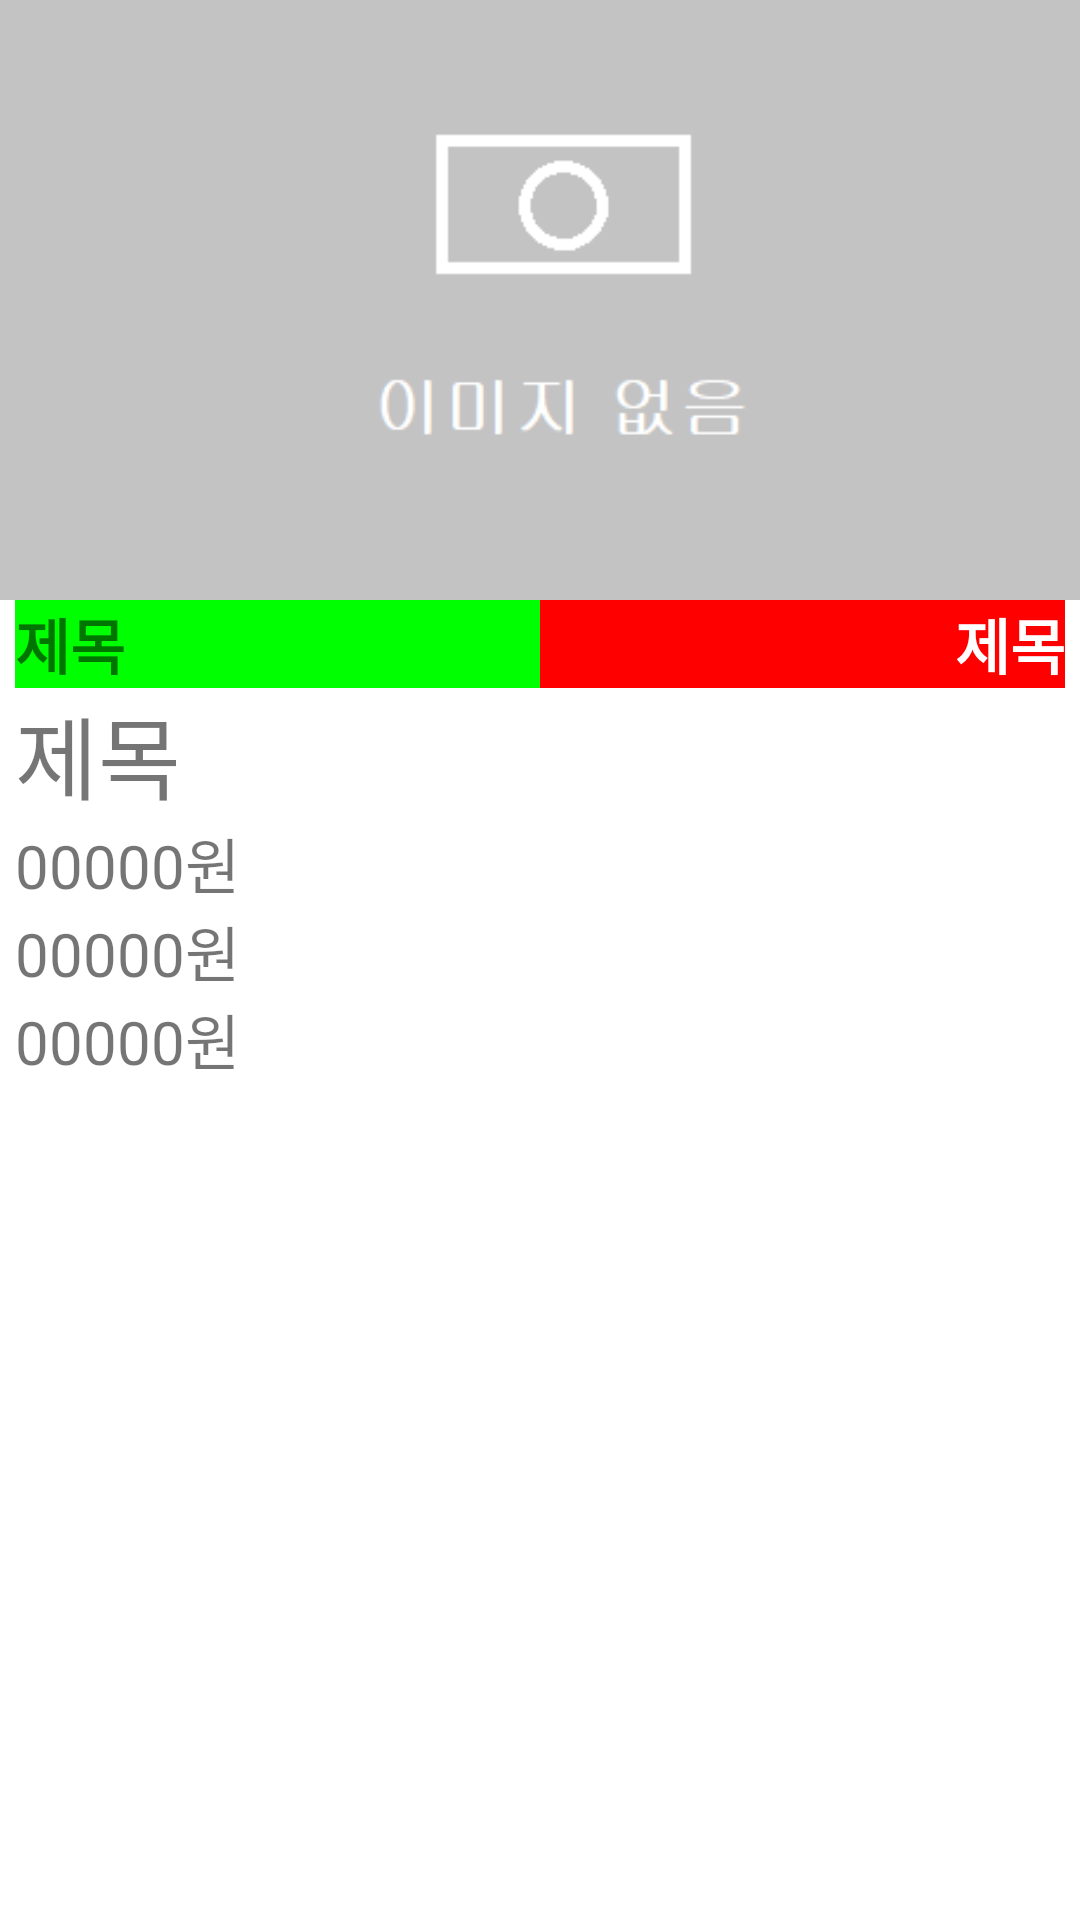

The Android layout XML behind this screen, and the referenced resources:
<!-- AndroidManifest.xml: application theme Theme.GameItemTrade -->
<!-- res/layout/activity_detail_report.xml -->
<?xml version="1.0" encoding="utf-8"?>
<LinearLayout
    xmlns:android="http://schemas.android.com/apk/res/android"
    xmlns:app="http://schemas.android.com/apk/res-auto"
    xmlns:tools="http://schemas.android.com/tools"
    android:layout_width="match_parent"
    android:layout_height="match_parent"
    tools:context=".DetailReportActivity"
    android:orientation="vertical">

    <ImageView
        android:id="@+id/iv_itemImage_report_ditail"
        android:layout_width="match_parent"
        android:layout_height="200dp"
        android:scaleType="centerCrop"
        android:src="@drawable/nonephoto"/>

    <LinearLayout
        android:layout_width="match_parent"
        android:layout_height="wrap_content"
        android:orientation="horizontal">

        <TextView
            android:layout_marginLeft="5dp"
            android:layout_width="match_parent"
            android:layout_height="wrap_content"
            android:id="@+id/report_target_ditail"
            android:layout_weight="1"
            android:text="제목"
            android:background="#00FF00"
            android:textStyle="bold"
            android:textSize="20dp" />

        <TextView
            android:layout_marginRight="5dp"
            android:textAlignment="textEnd"
            android:layout_width="match_parent"
            android:layout_height="wrap_content"
            android:id="@+id/report_suspect_ditail"
            android:layout_weight="1"
            android:text="제목"
            android:background="#FF0000"
            android:textColor="@color/white"
            android:textStyle="bold"
            android:textSize="20dp"
            android:gravity="end" />

    </LinearLayout>

    <TextView
        android:layout_marginHorizontal="5dp"
        android:layout_width="match_parent"
        android:layout_height="wrap_content"
        android:id="@+id/report_itemTitle_ditail"
        android:text="제목"
        android:textSize="30dp" />

    <TextView
        android:layout_marginHorizontal="5dp"
        android:layout_width="match_parent"
        android:layout_height="wrap_content"
        android:id="@+id/report_price_ditail"
        android:text="00000원"
        android:textSize="20dp" />

    <TextView
        android:layout_marginHorizontal="5dp"
        android:layout_width="match_parent"
        android:layout_height="wrap_content"
        android:id="@+id/report_game_server_kind_ditail"
        android:text="00000원"
        android:textSize="20dp" />

    <TextView
        android:layout_marginHorizontal="5dp"
        android:layout_width="match_parent"
        android:layout_height="wrap_content"
        android:id="@+id/report_reason_ditail"
        android:text="00000원"
        android:textSize="20dp" />

    <TextView
        android:layout_marginHorizontal="5dp"
        android:layout_width="match_parent"
        android:layout_height="match_parent"
        android:id="@+id/report_explain_ditail"
        android:textSize="15dp" />


</LinearLayout>
<!-- resources referenced by this layout -->
<resources>
  <color name="white">#FFFFFFFF</color>
  <!-- drawable nonephoto: png bitmap (drawable, 3081 bytes) -->
  <style name="Theme.GameItemTrade" parent="Theme.MaterialComponents.DayNight.DarkActionBar">
          
          <item name="colorPrimary">@color/purple_500</item>
          <item name="colorPrimaryVariant">@color/purple_700</item>
          <item name="colorOnPrimary">@color/white</item>
          
          <item name="colorSecondary">@color/teal_200</item>
          <item name="colorSecondaryVariant">@color/teal_700</item>
          <item name="colorOnSecondary">@color/black</item>
          
          <item name="android:statusBarColor" tools:targetApi="l">?attr/colorPrimaryVariant</item>
          
      </style>
  <color name="purple_500">#FF6200EE</color>
  <color name="purple_700">#FF3700B3</color>
  <color name="teal_200">#FF03DAC5</color>
  <color name="teal_700">#FF018786</color>
  <color name="black">#FF000000</color>
</resources>
